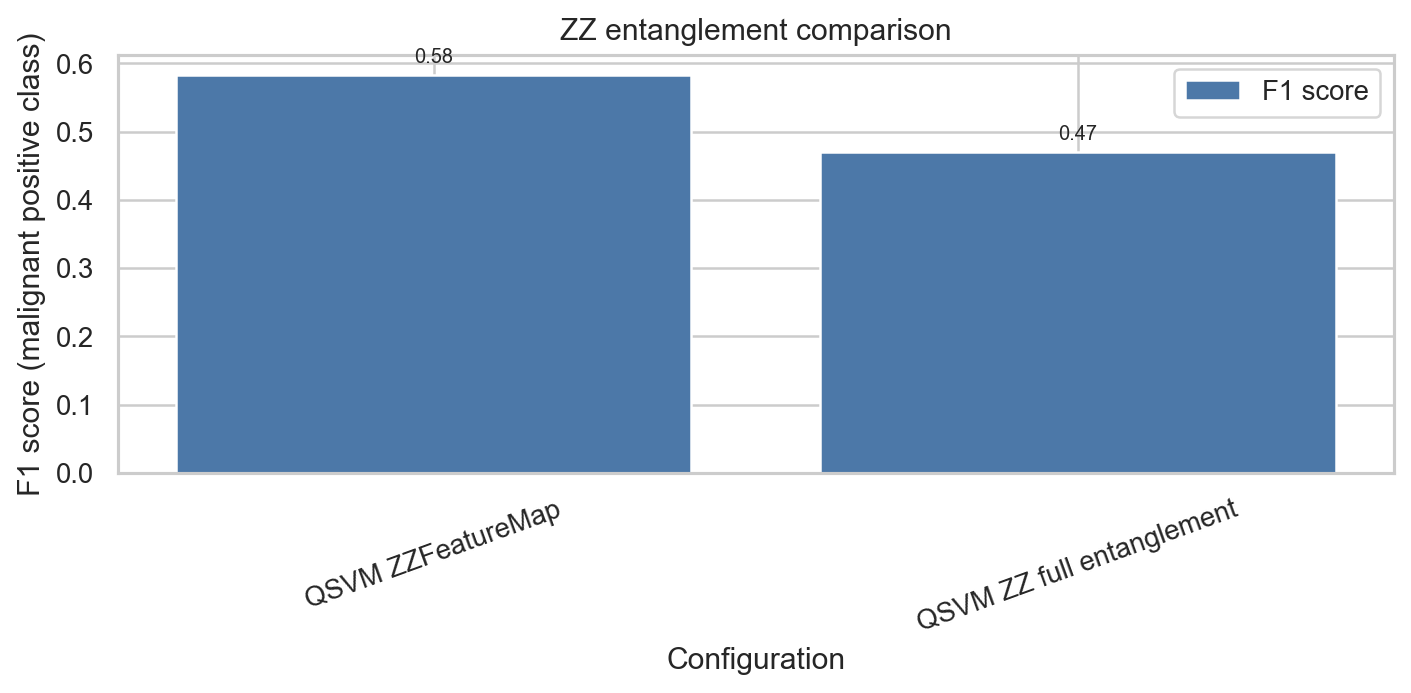

Source data for this figure (header and first rows):
configuration, features_used, n_qubits, reps, entanglement, accuracy, precision, recall, f1, roc_auc, best_C, cv_f1, kernel_time_s, training_time_s
QSVM ZZFeatureMap, 4 PCA components; 50 quantum training pa…, 4, 2, linear, 0.7368, 0.7, 0.5, 0.5833, 0.7841, 10, 0.5022, 74.2, 74.27
QSVM ZZ full entanglement, 4 PCA components; 50 quantum training pa…, 4, 2, full, 0.6842, 0.6154, 0.381, 0.4706, 0.7308, 10, 0.5, 84.06, 84.12
